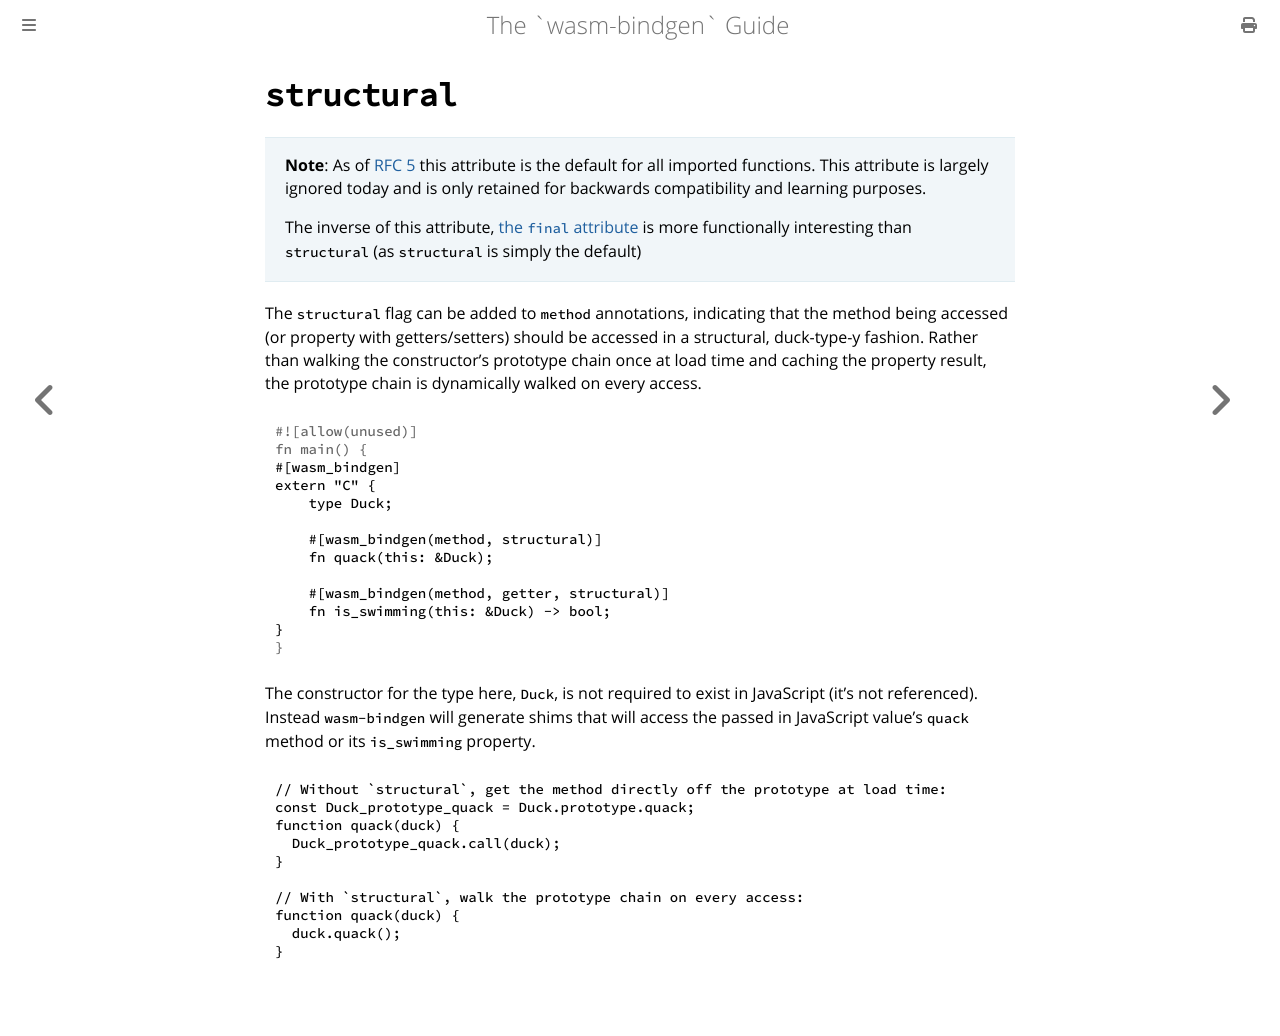

repository: wasm-bindgen/wasm-bindgen · page: reference/attributes/on-js-imports/structural.html · generator: mdbook

# `structural`

> **Note**: As of [RFC 5] this attribute is the default for all imported
> functions. This attribute is largely ignored today and is only retained for
> backwards compatibility and learning purposes.
>
> The inverse of this attribute, [the `final`
> attribute](final.html) is more functionally interesting than
> `structural` (as `structural` is simply the default)

[RFC 5]: https://github.com/rustwasm/rfcs/blob/master/text/005-structural-and-deref.md

The `structural` flag can be added to `method` annotations, indicating that the
method being accessed (or property with getters/setters) should be accessed in a
structural, duck-type-y fashion. Rather than walking the constructor's prototype
chain once at load time and caching the property result, the prototype chain is
dynamically walked on every access.

```rust
#[wasm_bindgen]
extern "C" {
    type Duck;

    #[wasm_bindgen(method, structural)]
    fn quack(this: &Duck);

    #[wasm_bindgen(method, getter, structural)]
    fn is_swimming(this: &Duck) -> bool;
}
```

The constructor for the type here, `Duck`, is not required to exist in
JavaScript (it's not referenced).  Instead `wasm-bindgen` will generate shims
that will access the passed in JavaScript value's `quack` method or its
`is_swimming` property.

```js
// Without `structural`, get the method directly off the prototype at load time:
const Duck_prototype_quack = Duck.prototype.quack;
function quack(duck) {
  Duck_prototype_quack.call(duck);
}

// With `structural`, walk the prototype chain on every access:
function quack(duck) {
  duck.quack();
}
```
